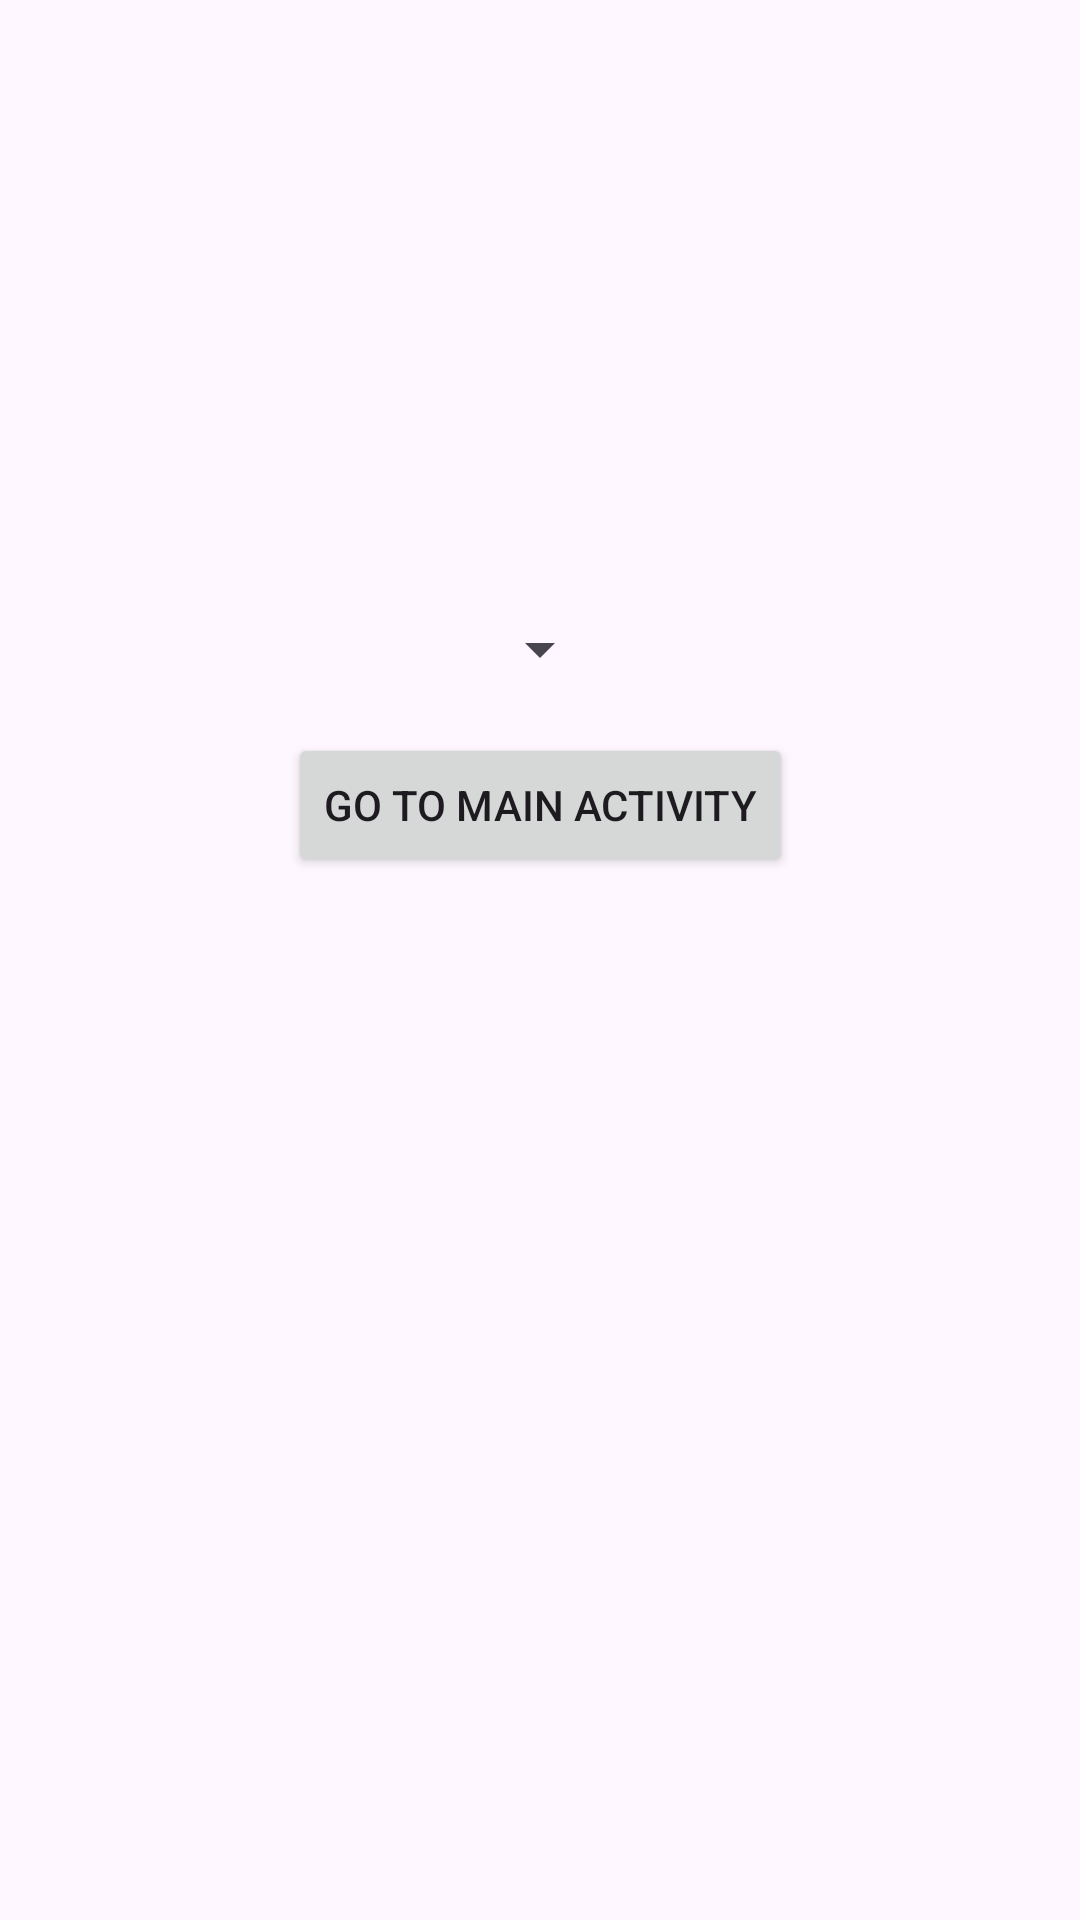

This screen was rendered from an Android layout file. Write that file and the resources it references.
<!-- AndroidManifest.xml: application theme Theme.Buhackaccino -->
<!-- res/layout/activity_permission_checker.xml -->
<?xml version="1.0" encoding="utf-8"?>
<androidx.constraintlayout.widget.ConstraintLayout
    xmlns:android="http://schemas.android.com/apk/res/android"
    xmlns:app="http://schemas.android.com/apk/res-auto"
    android:layout_width="match_parent"
    android:layout_height="match_parent"
    android:padding="16dp">

    <ImageView
        android:id="@+id/statusImage"
        android:layout_width="100dp"
        android:layout_height="100dp"
        android:contentDescription="Status Icon"
        app:layout_constraintBottom_toTopOf="@+id/statusText"
        app:layout_constraintEnd_toEndOf="parent"
        app:layout_constraintStart_toStartOf="parent"
        app:layout_constraintTop_toTopOf="parent"
        app:layout_constraintVertical_chainStyle="packed" />

    <TextView
        android:id="@+id/statusText"
        android:layout_width="wrap_content"
        android:layout_height="wrap_content"
        android:layout_marginTop="16dp"
        android:textSize="18sp"
        android:textAlignment="center"
        android:padding="16dp"
        app:layout_constraintEnd_toEndOf="parent"
        app:layout_constraintStart_toStartOf="parent"
        app:layout_constraintTop_toBottomOf="@+id/statusImage" />

    <Spinner
        android:id="@+id/languageSpinner"
        android:layout_width="wrap_content"
        android:layout_height="wrap_content"
        android:layout_marginTop="16dp"
        android:visibility="visible"
        app:layout_constraintEnd_toEndOf="parent"
        app:layout_constraintStart_toStartOf="parent"
        app:layout_constraintTop_toBottomOf="@+id/statusText" />

    <Button
        android:id="@+id/settingsButton"
        android:layout_width="wrap_content"
        android:layout_height="wrap_content"
        android:layout_marginTop="16dp"
        android:text="Open Settings"
        android:visibility="gone"
        app:layout_constraintEnd_toEndOf="parent"
        app:layout_constraintStart_toStartOf="parent"
        app:layout_constraintTop_toBottomOf="@+id/languageSpinner" />

    <Button
        android:id="@+id/continueButton"
        android:layout_width="wrap_content"
        android:layout_height="wrap_content"
        android:layout_marginTop="16dp"
        android:text="Continue"
        android:visibility="gone"
        app:layout_constraintEnd_toEndOf="parent"
        app:layout_constraintStart_toStartOf="parent"
        app:layout_constraintTop_toBottomOf="@+id/settingsButton" />

    <Button
        android:id="@+id/skipToMainButton"
        android:layout_width="wrap_content"
        android:layout_height="wrap_content"
        android:layout_marginTop="16dp"
        android:text="Go to Main Activity"
        android:visibility="visible"
        app:layout_constraintEnd_toEndOf="parent"
        app:layout_constraintStart_toStartOf="parent"
        app:layout_constraintTop_toBottomOf="@+id/continueButton" />

    <Button
        android:id="@+id/cancelButton"
        android:layout_width="wrap_content"
        android:layout_height="wrap_content"
        android:layout_marginTop="16dp"
        android:text="Cancel"
        android:visibility="gone"
        app:layout_constraintEnd_toEndOf="parent"
        app:layout_constraintStart_toStartOf="parent"
        app:layout_constraintTop_toBottomOf="@+id/skipToMainButton" />

</androidx.constraintlayout.widget.ConstraintLayout>
<!-- resources referenced by this layout -->
<resources>
  <style name="Theme.Buhackaccino" parent="Base.Theme.Buhackaccino" />
  <style name="Base.Theme.Buhackaccino" parent="Theme.Material3.DayNight.NoActionBar">
          
          
      </style>
</resources>
